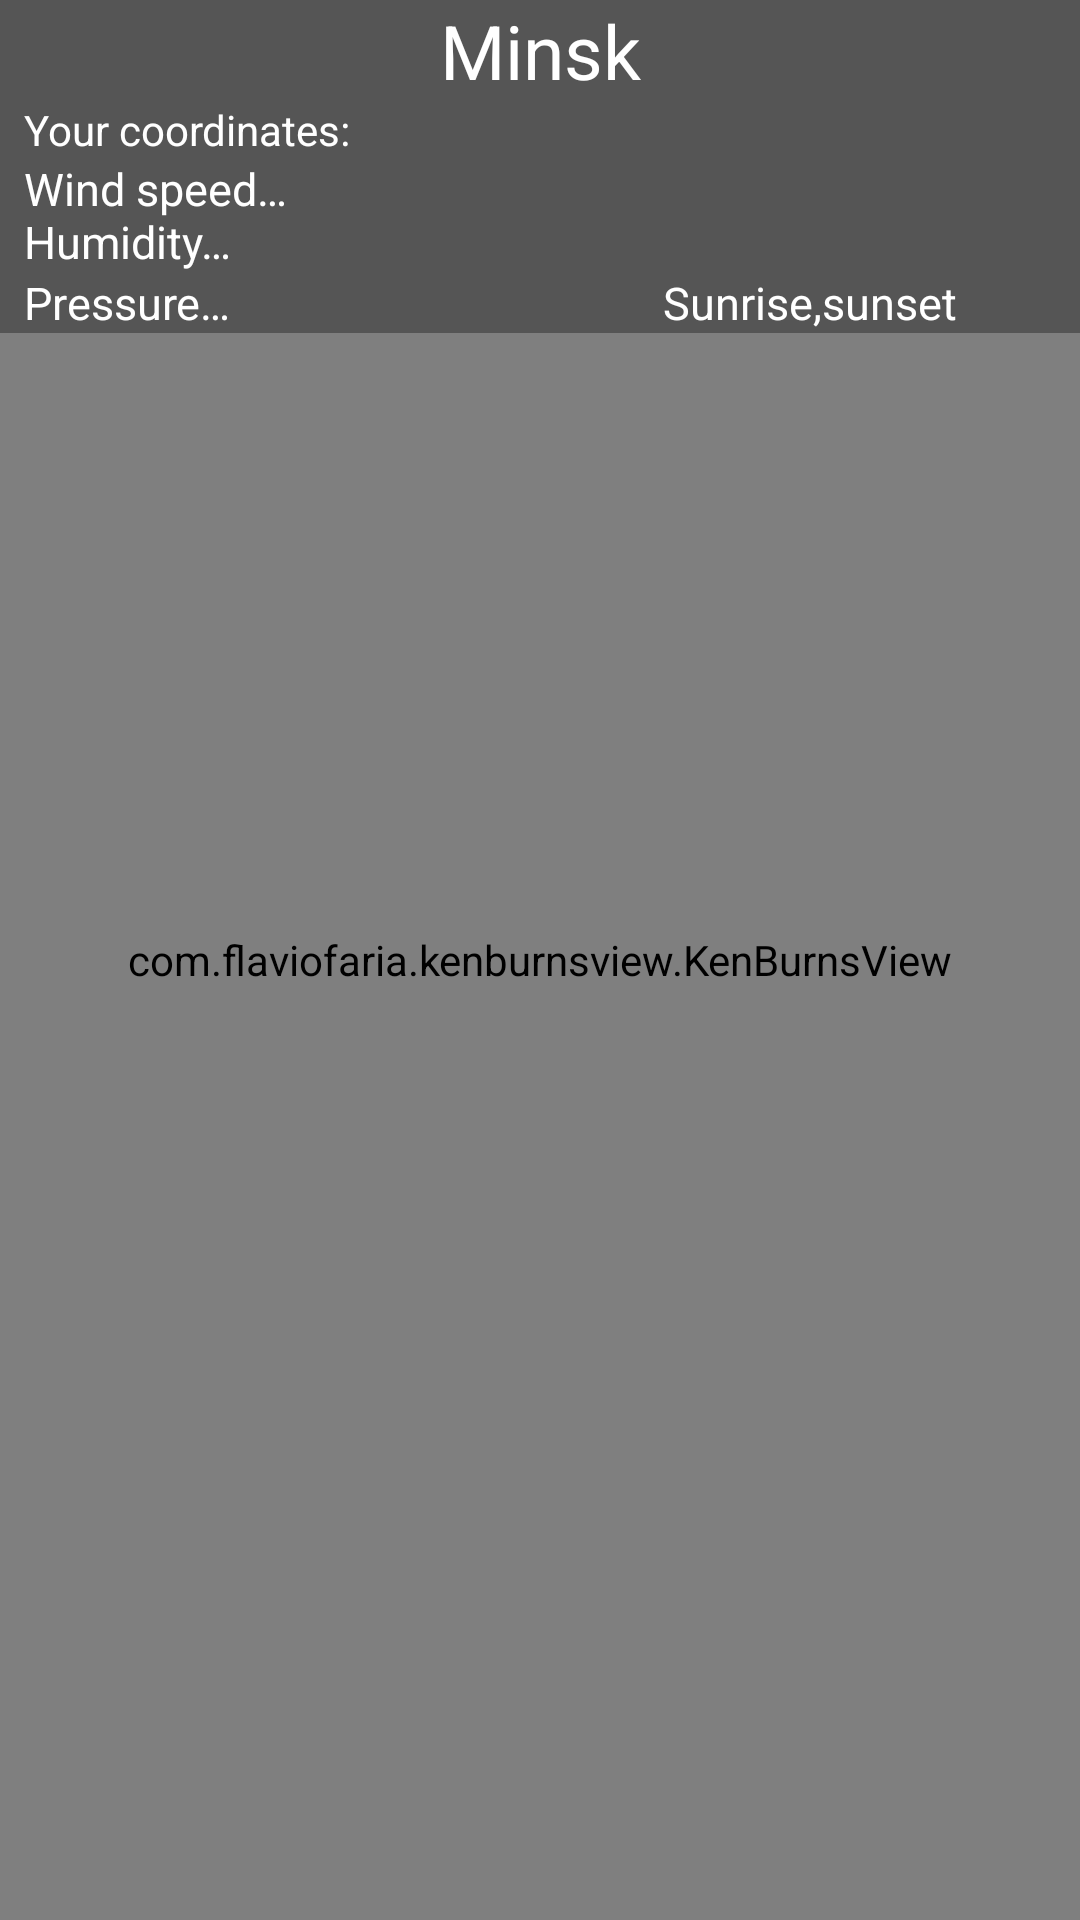

Layout XML and referenced resources for this Android screen:
<!-- AndroidManifest.xml: application theme AppTheme -->
<!-- res/layout/fragment_weather.xml -->
<?xml version="1.0" encoding="utf-8"?>
<android.support.constraint.ConstraintLayout
    xmlns:android="http://schemas.android.com/apk/res/android"
    xmlns:app="http://schemas.android.com/apk/res-auto"
    android:layout_width="match_parent"
    android:layout_height="match_parent">
    <RelativeLayout
        android:layout_width="match_parent"
        android:layout_height="match_parent">

    <com.flaviofaria.kenburnsview.KenBurnsView
        android:id="@+id/image_weather"
        android:layout_width="match_parent"
        android:layout_height="match_parent"
        android:scaleType="centerCrop"
        android:src="@drawable/sky_light"/>
    <LinearLayout
        android:id="@+id/open_weather_forecast"
        android:layout_width="match_parent"
        android:background="#8d333333"
        android:layout_height="wrap_content"
        android:orientation="vertical">

        <TextView
            android:id="@+id/weather_name_t"
            android:layout_width="match_parent"
            android:layout_height="wrap_content"
            android:gravity="center_horizontal"
            android:text="Minsk"
            android:textColor="@android:color/white"
            android:textSize="25sp"
            />
        <TextView
            android:id="@+id/coords"
            android:layout_marginStart="8dp"
            android:textColor="@color/colorPrimary"
            android:text="@string/your_coordinates"
            android:layout_width="match_parent"
            android:layout_height="wrap_content"/>

        <LinearLayout
            android:layout_width="match_parent"
            android:layout_height="wrap_content"
            android:orientation="horizontal">

            <TextView
                android:id="@+id/weather_wind_speed"
                android:layout_width="match_parent"
                android:layout_height="wrap_content"
                android:layout_marginStart="8dp"
                android:layout_weight="5"
                android:gravity="start"
                android:text="@string/wind_speed_humidity"
                android:textColor="@android:color/white"
                android:textSize="15sp"
                />

            <ImageView
                android:id="@+id/weather_image"
                android:layout_width="match_parent"
                android:layout_height="match_parent"
                android:layout_weight="5"
                app:srcCompat="@drawable/ic_wb_sunny_white_24dp"/>

        </LinearLayout>

        <LinearLayout
            android:layout_width="match_parent"
            android:layout_height="wrap_content"
            android:orientation="horizontal"
            >

            <TextView
                android:id="@+id/weather_pressure"
                android:layout_width="match_parent"
                android:layout_height="wrap_content"
                android:layout_marginStart="8dp"
                android:layout_weight="5"
                android:gravity="start"
                android:text="@string/presssure"
                android:textColor="@android:color/white"
                android:textSize="15sp"
                />

            <TextView
                android:id="@+id/weather_sunrise"
                android:layout_width="match_parent"
                android:layout_height="wrap_content"
                android:layout_weight="5"
                android:gravity="center_horizontal"
                android:text="Sunrise,sunset"
                android:textColor="@android:color/white"
                android:textSize="15sp"/>
        </LinearLayout>

    </LinearLayout>
    </RelativeLayout>
</android.support.constraint.ConstraintLayout>
<!-- resources referenced by this layout -->
<resources>
  <color name="colorPrimary">#ffffff</color>
  <string name="presssure">Pressure…</string>
  <string name="wind_speed_humidity">Wind speed…\nHumidity…</string>
  <string name="your_coordinates">Your coordinates:</string>
  <style name="AppTheme" parent="Theme.AppCompat.Light.NoActionBar">
          
          <item name="colorPrimary">@color/colorPrimary</item>
          <item name="colorPrimaryDark">@color/colorPrimaryDark</item>
          <item name="colorAccent">@color/colorAccent</item>
      </style>
  <color name="colorPrimaryDark">#cccccc</color>
  <color name="colorAccent">#000000</color>
</resources>
